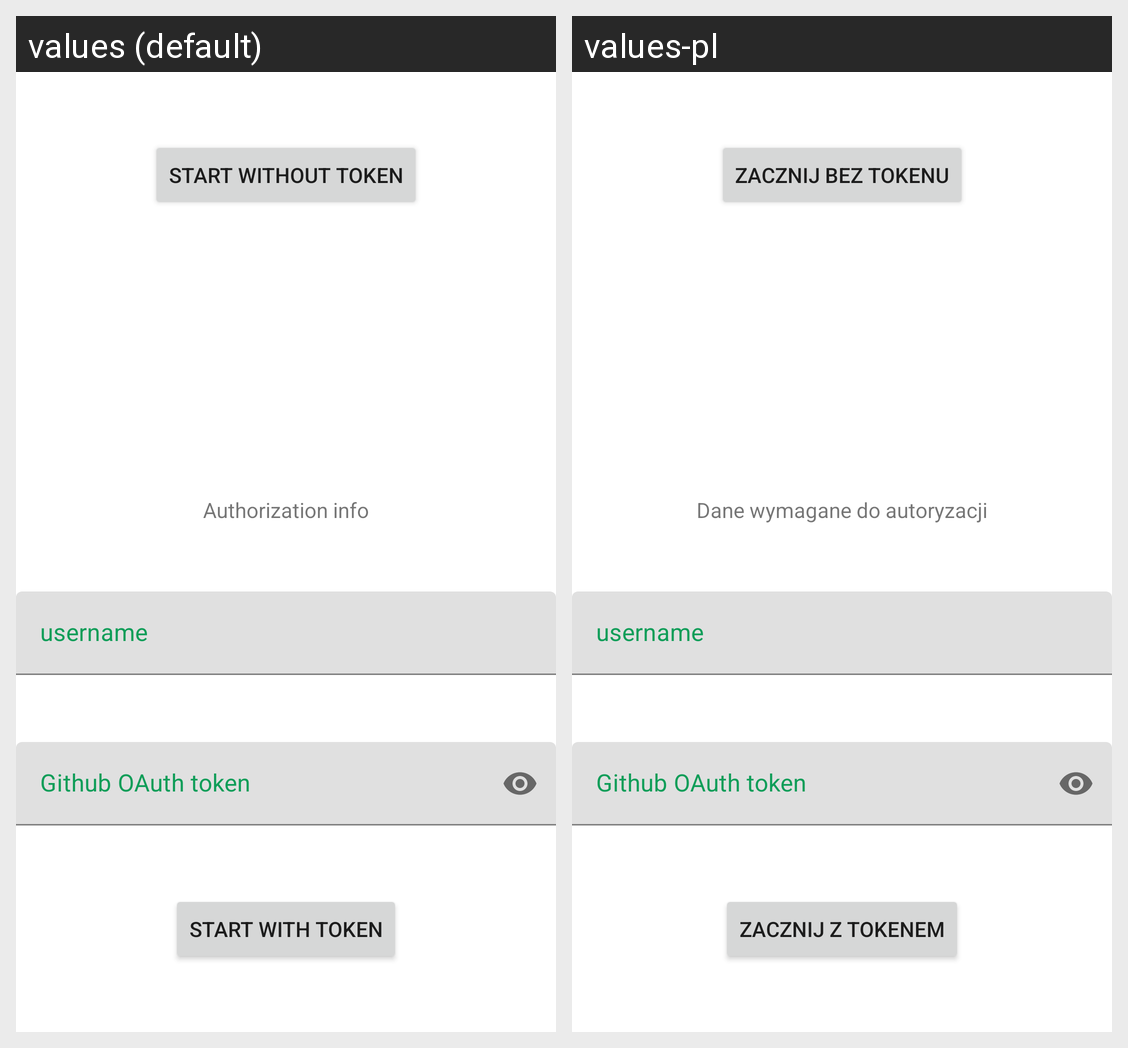

Here is an Android app screen in its default locale and in the app's own translations. Write out the translated-string differences for the strings that appear on this screen.
Android screen res/layout/activity_main.xml rendered under 2 locales, left to right: values (default), values-pl. Device: Nexus 5 (rendered at 1080×1920; each locale shown at half size, 540×960, under a caption strip naming it); theme Theme.AllegroRepos.
Strings drawn on this screen, with the default value and each locale's value (text and hints the layout hard-codes, and strings that could not be matched under every locale, appear in the picture but are not listed):

username
  values: username
  values-pl: username

github_oauth_token
  values: Github OAuth token
  values-pl: Github OAuth token

start_with_token
  values: Start with token
  values-pl: Zacznij z tokenem

start_without_token
  values: Start without token
  values-pl: Zacznij bez tokenu

authorization_info
  values: Authorization info
  values-pl: Dane wymagane do autoryzacji
